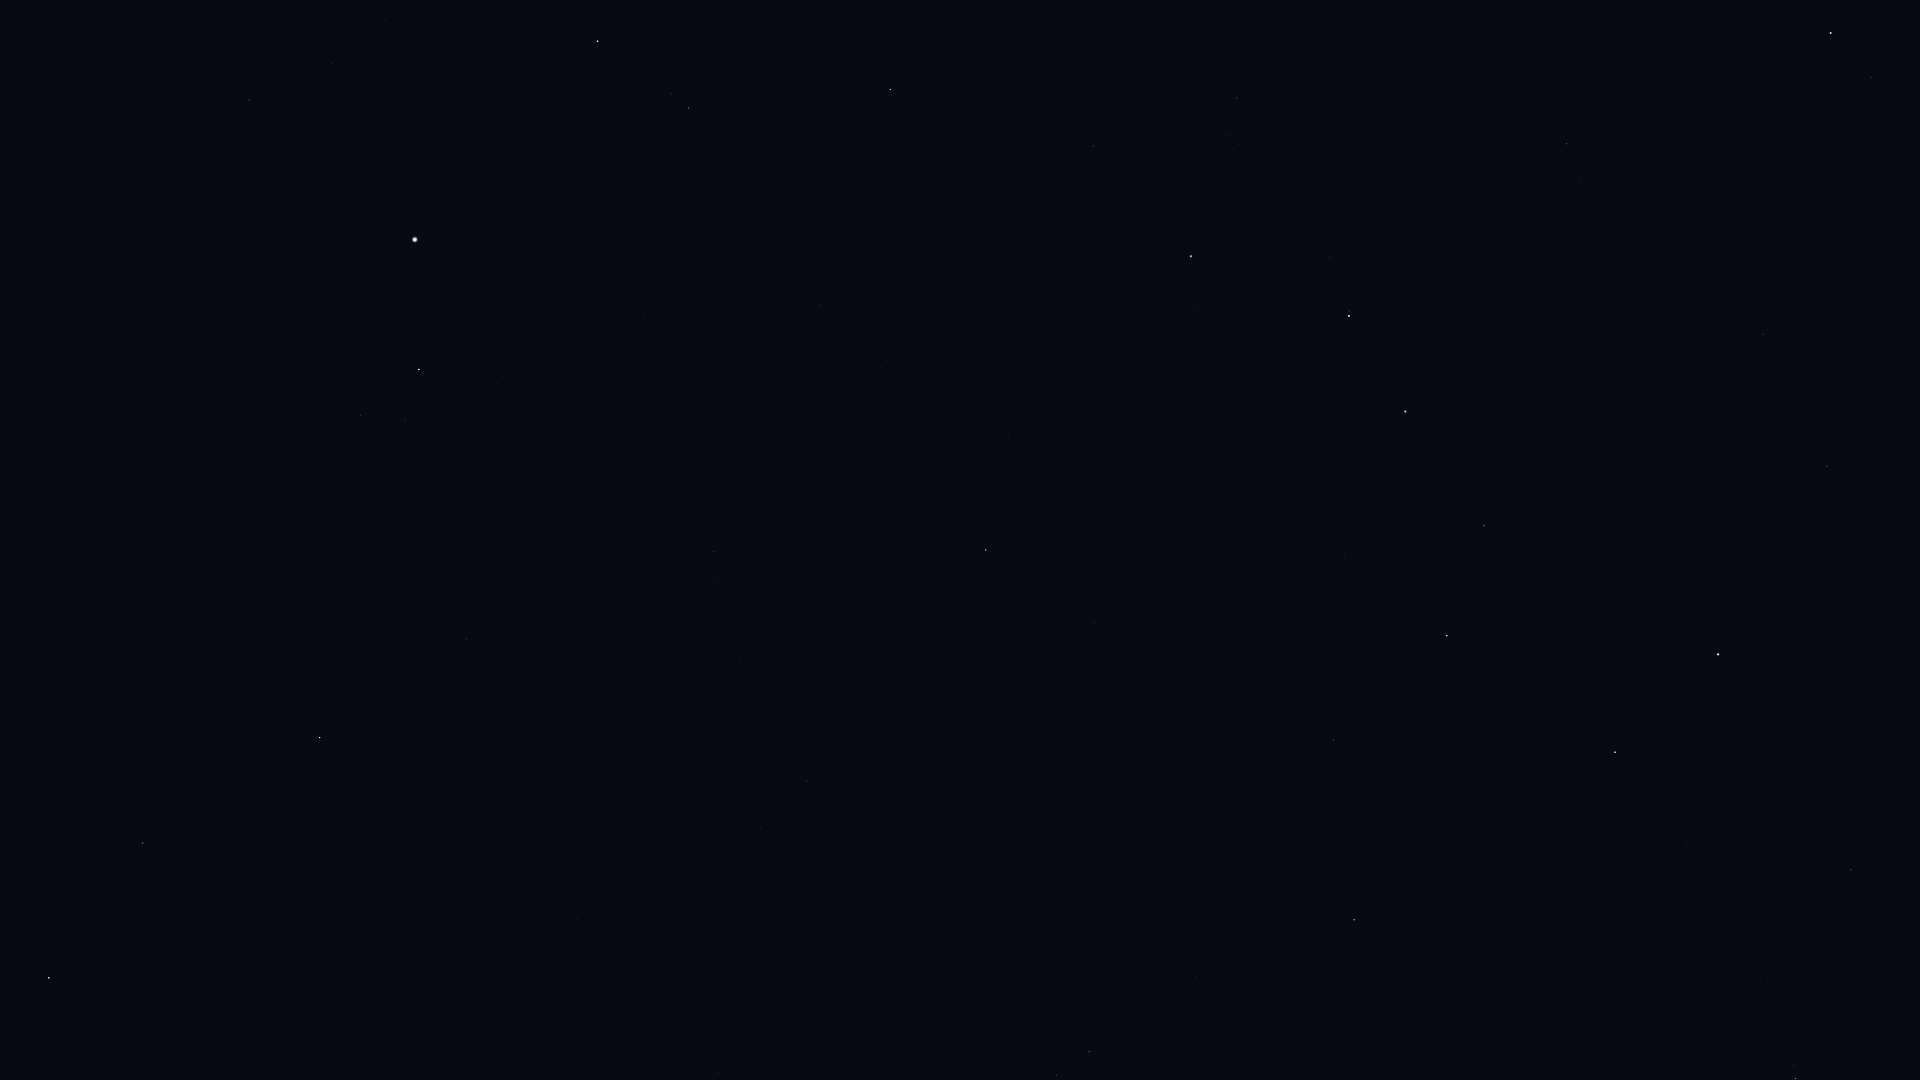

Source data for this figure (header and first rows):
Star_ID, Name, X, Y
53721, Chalawan, 1300, 1022
53910, Merak, 1615, 752
54061, Dubhe, 1718, 654
54539, HIP 54539, 1354, 920
55219, Alula Borealis, 1089, 1052
56211, Giausar, 1827, 466
57399, Taiyangshou, 1334, 740
57820, Aniara, 1538, 591
58001, Phecda, 1447, 636
59774, Megrez, 1484, 526
61177, Funi, 1881, 284
61281, HIP 61281, 1763, 334
61317, Chara, 1094, 622
62223, La Superba, 1169, 537
62423, Tianyi, 1676, 333
62956, Alioth, 1405, 412
63076, Taiyi, 1635, 325
63090, Minelauva, 143, 843
63125, Cor Caroli, 986, 550
63608, Vindemiatrix, 320, 738
64241, Diadem, 467, 639
64394, HIP 64394, 713, 552
65378, Mizar, 1349, 316
65477, Alcor, 1349, 311
66192, Liesma, 1311, 287
67301, Alkaid, 1191, 256
67459, HIP 67459, 360, 416
67927, Muphrid, 419, 370
68756, Thuban, 1567, 144
69673, Arcturus, 415, 240
69732, Xuange, 1093, 146
71053, HIP 71053, 689, 108
71075, Seginus, 890, 90
71795, HIP 71795, 249, 100
72105, Izar, 598, 41
72487, Merga, 1087, 1
72607, Kochab, 1831, 33
72845, Arcalís, 361, 9
73136, Baekdu, 1853, 24
